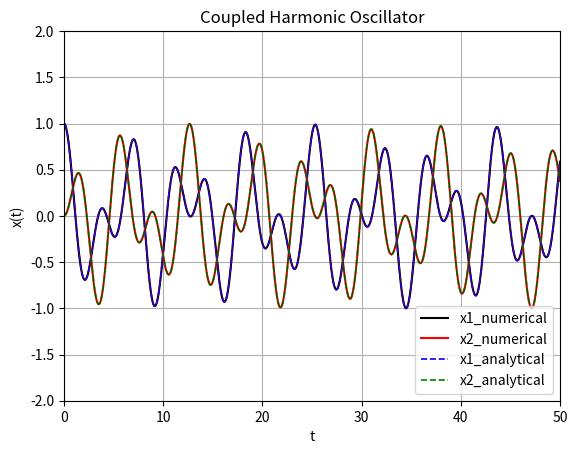

The script that saved this image:
# -*- coding: utf-8 -*-
"""Untitled13.ipynb

Automatically generated by Colaboratory.

Original file is located at
    https://colab.research.google.com/<link-removed>
"""

import numpy as np
import matplotlib.pyplot as plt
import math
import matplotlib

k = 1
m = 1          #mass of either blocks
dt = 0.0001      #time step
t_end = 100                         #total time duration
nx = 101                           #grid points
x = np.linspace(0,1,nx)
N = int(t_end/dt)                   # number of time grid points
t = np.linspace(0,t_end,N)     #time slices
w1 = math.sqrt(k/m)
w2 = math.sqrt(3*k/m)

A = np.array([[0,0,1,0],[0,0,0,1],[-2*k/m, k/m, 0,0],[k/m,-2*k/m,0,0]])           # matrix formulation

# Analytical sol
x1 = 0.5*(np.cos(w1*t) + np.cos(w2*t))
x2 = 0.5*(np.cos(w1*t) - np.cos(w2*t))
X = np.array([x1,x2])

x0 = [0,0,1,0]   #initial condition (x1 = 1, x2 = 0, v1 = 0, v2 = 0)

#forward euler scheme
xF = np.zeros((4,N))
xF[:,0] = x0      #setting up the initial conditions
for k in range(N-1):
  xF[:,k+1] = np.dot((np.eye(4) + dt*A),xF[:,k])

plt.plot(t,x1,'k')
plt.plot(t,x2,'r')
plt.xlim(0,50)
plt.ylim(-2,2)

plt.grid('True')
plt.plot(t,xF[2,:],'b--',linewidth = '1.2')
plt.plot(t,xF[3,:],'g--',linewidth = '1.2')
plt.plot(t,x1,'r-',linewidth = '0.2')
plt.plot(t,x2,'k-',linewidth = '0.2')
plt.xlim(0,50)
plt.ylim(-2,2)
plt.xlabel('t')
plt.ylabel('x(t)')
plt.title("Coupled Harmonic Oscillator")
plt.legend(["x1_numerical", "x2_numerical","x1_analytical","x2_analytical"], loc ="lower right")
print(xF)